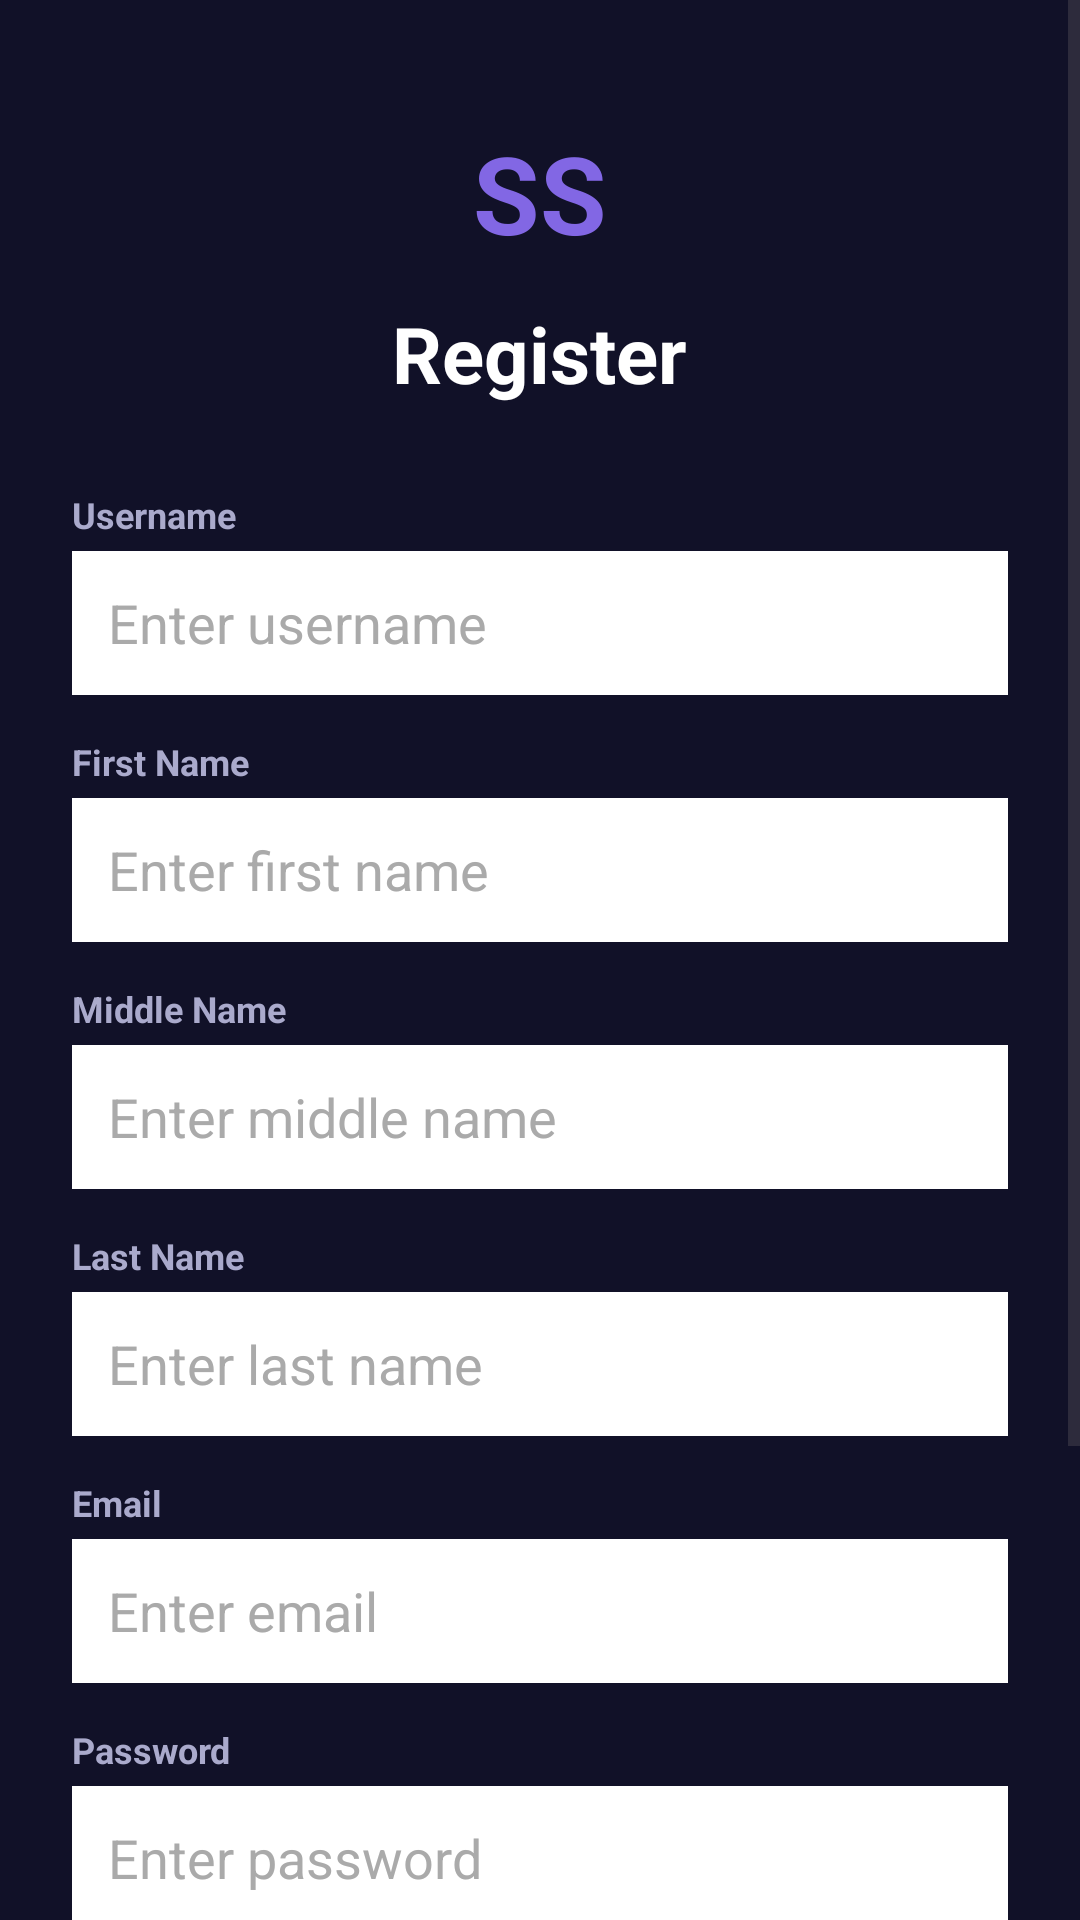

The Android layout XML behind this screen, and the referenced resources:
<!-- AndroidManifest.xml: application theme Theme.SnapSort -->
<!-- res/layout/activity_register.xml -->
<?xml version="1.0" encoding="utf-8"?>
<ScrollView
    xmlns:android="http://schemas.android.com/apk/res/android"
    android:layout_width="match_parent"
    android:layout_height="match_parent"
    android:background="#111128"
    android:fillViewport="true">

    <LinearLayout
        android:layout_width="match_parent"
        android:layout_height="wrap_content"
        android:orientation="vertical"
        android:gravity="center_horizontal"
        android:paddingLeft="24dp"
        android:paddingRight="24dp"
        android:paddingTop="40dp"
        android:paddingBottom="40dp">

        <TextView
            android:layout_width="wrap_content"
            android:layout_height="wrap_content"
            android:text="SS"
            android:textSize="36sp"
            android:textStyle="bold"
            android:textColor="#8267E4"
            android:layout_marginBottom="4dp"/>

        <TextView
            android:layout_width="wrap_content"
            android:layout_height="wrap_content"
            android:text="Register"
            android:textSize="26sp"
            android:textStyle="bold"
            android:textColor="#FFFFFF"
            android:layout_marginTop="8dp"
            android:layout_marginBottom="28dp"/>

        <TextView
            android:layout_width="match_parent"
            android:layout_height="wrap_content"
            android:text="Username"
            android:textColor="#AAAACC"
            android:textSize="12sp"
            android:textStyle="bold"
            android:layout_marginBottom="4dp"/>

        <EditText
            android:id="@+id/etUsername"
            android:layout_width="match_parent"
            android:layout_height="48dp"
            android:background="#FFFFFF"
            android:hint="Enter username"
            android:inputType="textPersonName"
            android:padding="12dp"
            android:textColor="#111111"
            android:textColorHint="#AAAAAA"
            android:layout_marginBottom="14dp"/>

        <TextView
            android:layout_width="match_parent"
            android:layout_height="wrap_content"
            android:text="First Name"
            android:textColor="#AAAACC"
            android:textSize="12sp"
            android:textStyle="bold"
            android:layout_marginBottom="4dp"/>

        <EditText
            android:id="@+id/etFirstName"
            android:layout_width="match_parent"
            android:layout_height="48dp"
            android:background="#FFFFFF"
            android:hint="Enter first name"
            android:inputType="textPersonName"
            android:padding="12dp"
            android:textColor="#111111"
            android:textColorHint="#AAAAAA"
            android:layout_marginBottom="14dp"/>

        <TextView
            android:layout_width="match_parent"
            android:layout_height="wrap_content"
            android:text="Middle Name"
            android:textColor="#AAAACC"
            android:textSize="12sp"
            android:textStyle="bold"
            android:layout_marginBottom="4dp"/>

        <EditText
            android:id="@+id/etMiddleName"
            android:layout_width="match_parent"
            android:layout_height="48dp"
            android:background="#FFFFFF"
            android:hint="Enter middle name"
            android:inputType="textPersonName"
            android:padding="12dp"
            android:textColor="#111111"
            android:textColorHint="#AAAAAA"
            android:layout_marginBottom="14dp"/>

        <TextView
            android:layout_width="match_parent"
            android:layout_height="wrap_content"
            android:text="Last Name"
            android:textColor="#AAAACC"
            android:textSize="12sp"
            android:textStyle="bold"
            android:layout_marginBottom="4dp"/>

        <EditText
            android:id="@+id/etLastName"
            android:layout_width="match_parent"
            android:layout_height="48dp"
            android:background="#FFFFFF"
            android:hint="Enter last name"
            android:inputType="textPersonName"
            android:padding="12dp"
            android:textColor="#111111"
            android:textColorHint="#AAAAAA"
            android:layout_marginBottom="14dp"/>

        <TextView
            android:layout_width="match_parent"
            android:layout_height="wrap_content"
            android:text="Email"
            android:textColor="#AAAACC"
            android:textSize="12sp"
            android:textStyle="bold"
            android:layout_marginBottom="4dp"/>

        <EditText
            android:id="@+id/etEmail"
            android:layout_width="match_parent"
            android:layout_height="48dp"
            android:background="#FFFFFF"
            android:hint="Enter email"
            android:inputType="textEmailAddress"
            android:padding="12dp"
            android:textColor="#111111"
            android:textColorHint="#AAAAAA"
            android:layout_marginBottom="14dp"/>

        <TextView
            android:layout_width="match_parent"
            android:layout_height="wrap_content"
            android:text="Password"
            android:textColor="#AAAACC"
            android:textSize="12sp"
            android:textStyle="bold"
            android:layout_marginBottom="4dp"/>

        <EditText
            android:id="@+id/etPassword"
            android:layout_width="match_parent"
            android:layout_height="48dp"
            android:background="#FFFFFF"
            android:hint="Enter password"
            android:inputType="textPassword"
            android:padding="12dp"
            android:textColor="#111111"
            android:textColorHint="#AAAAAA"
            android:layout_marginBottom="14dp"/>

        <TextView
            android:layout_width="match_parent"
            android:layout_height="wrap_content"
            android:text="Confirm Password"
            android:textColor="#AAAACC"
            android:textSize="12sp"
            android:textStyle="bold"
            android:layout_marginBottom="4dp"/>

        <EditText
            android:id="@+id/etConfirmPassword"
            android:layout_width="match_parent"
            android:layout_height="48dp"
            android:background="#FFFFFF"
            android:hint="Confirm password"
            android:inputType="textPassword"
            android:padding="12dp"
            android:textColor="#111111"
            android:textColorHint="#AAAAAA"
            android:layout_marginBottom="28dp"/>

        <Button
            android:id="@+id/btnRegister"
            android:layout_width="match_parent"
            android:layout_height="56dp"
            android:text="Create Account"
            android:textStyle="bold"
            android:textSize="16sp"
            android:textColor="#FFFFFF"
            android:backgroundTint="#8267E4"
            android:stateListAnimator="@null"/>

    </LinearLayout>
</ScrollView>
<!-- resources referenced by this layout -->
<resources>
  <style name="Theme.SnapSort" parent="Base.Theme.SnapSort" />
  <style name="Base.Theme.SnapSort" parent="Theme.Material3.DayNight.NoActionBar">
      </style>
</resources>
